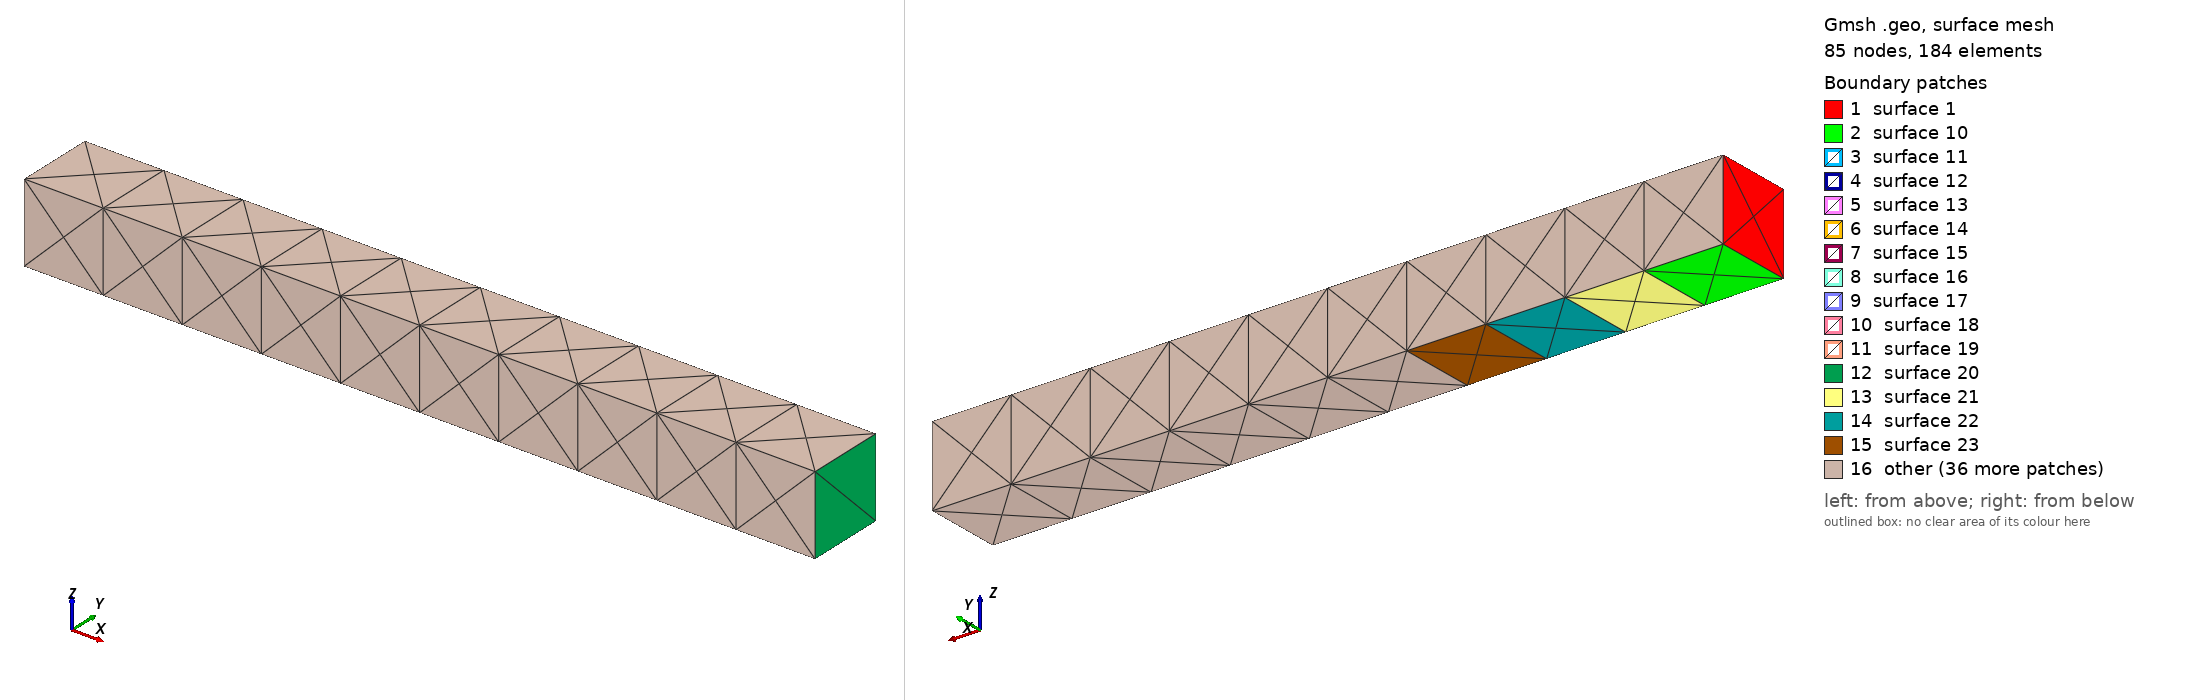

Gmsh geometry script, surface-meshed: 85 nodes, 184 surface elements. Boundary patches (legend numbers): 1 surface 1, 2 surface 10, 3 surface 11, 4 surface 12, 5 surface 13, 6 surface 14, 7 surface 15, 8 surface 16, 9 surface 17, 10 surface 18, 11 surface 19, 12 surface 20, 13 surface 21, 14 surface 22, 15 surface 23, 16 other. Left view from above one corner, right view from below the opposite corner. The script declares no physical surfaces, so the legend lists its geometric surfaces. The drawing asked Gmsh for element sizes between 1% and 20% of the model's largest extent; the script's own settings can give other sizes.

=== TetraNonStructured.geo (drawn) ===
/*************** Malha tetraedrica não estruturada por volumes ****************/


length = 1.;
numElements = 10; //100 e 1000 só alterar o número de elementos
gridsize = length/numElements;
dd=300.0;

Point(1) = {0, 0, 0, dd};
Point(2) = {0, gridsize, 0, dd};
Point(3) = {0, gridsize, gridsize, dd};
Point(4) = {0, 0, gridsize, dd};

Line(1) = {1,2};
Line(2) = {2,3};
Line(3) = {3,4};
Line(4) = {4,1};

Curve Loop(1) = {1,2,3,4};
Plane Surface(1) = {1};

For i In {1:numElements}
Point(numElements+i) = {gridsize*i, 0, gridsize, dd};
Point(2*numElements+i) = {gridsize*i, gridsize, 0, dd};
Point(3*numElements+i) = {gridsize*i,0,0, dd};
Point(4*numElements+i) = {gridsize*i, gridsize, gridsize, dd};
Line(1*numElements+i) = {3*numElements+i, 2*numElements+i};
Line(2*numElements+i) = {2*numElements+i, 4*numElements+i};
Line(3*numElements+i) = {4*numElements+i, 1*numElements+i};
Line(4*numElements+i) = {1*numElements+i, 3*numElements+i};
Curve Loop(1+i) = {2*numElements+i,3*numElements+i,4*numElements+i,1*numElements+i};
Plane Surface(numElements+i) = {1+i};
EndFor

For i In {0:numElements-2}
Line(5*numElements+1+i) = {4*numElements+1+i,4*numElements+2+i};
Line(6*numElements+1+i) = {3*numElements+1+i,3*numElements+2+i};
Line(7*numElements+1+i) = {2*numElements+1+i,2*numElements+2+i};
Line(8*numElements+1+i) = {1*numElements+1+i,1*numElements+2+i};
EndFor

Line(5) = {4,11};
Line(6) = {3,41};
Line(7) = {2,21};
Line(8) = {1,31};


For i In {0:numElements/2}
Transfinite Surface {numElements+2*i} Right;
Transfinite Surface {numElements+2*i+1} Left;
EndFor

For i In {0:numElements-2}
Curve Loop(numElements+3+i) = {1*numElements+1+i,7*numElements+1+i,-(1*numElements+i+2),-(6*numElements+1+i)};
Curve Loop(2*numElements+3+i) = {8*numElements+1+i, -(3*numElements+i+2), -(5*numElements+1+i), 3*numElements+i+1};
Curve Loop(3*numElements+3+i) = {6*numElements+1+i, -(4*numElements+i+2), -(8*numElements+1+i), 4*numElements+i+1};
Curve Loop(4*numElements+3+i) = {5*numElements+1+i, -(2*numElements+i+2), -(7*numElements+1+i), 2*numElements+i+1};
Plane Surface(2*numElements+1+i) = {numElements+3+i};
Plane Surface(3*numElements+i+1) = {2*numElements+3+i};
Plane Surface(4*numElements+i+1) = {3*numElements+3+i};
Plane Surface(5*numElements+i+1) = {4*numElements+3+i};
Surface Loop(2+i) = {5*numElements+1+i,3*numElements+i+1, 4*numElements+i+1, 2*numElements+i+1, numElements+2+i,numElements+1+i};
Volume(2+i) = {2+i};
EndFor

Curve Loop(12) = {8, 11, -7,-1};
Plane Surface(10) = {12};
Curve Loop(22) = {5, -31, -6, 3};
Plane Surface(30) = {22};
Curve Loop(32) = {4, 8, -41, -5};
Plane Surface(40) = {32};
Curve Loop(42) = {2, 6, -21, -7};
Plane Surface(50) = {42};
Surface Loop(1) = {50, 1, 10, 40, 30, 11};
Volume(1) = {1};

Coherence;
Mesh 3;
Coherence Mesh;
